Run: headless pygame with SDL's dummy video driver; simulated clock (each Clock.tick advances the game by its frame time, no real sleeping); random seed 0; keys injected as events and as key.get_pressed() state; no mouse input.
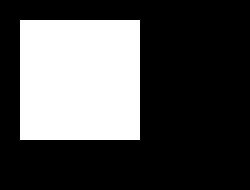
Frame 1 of 4 · flips 1–60 · no input
Frame 2 of 4 · flips 61–180 · tapped SPACE, RETURN · held RIGHT (→), D · screen unchanged from frame 1, image omitted
Frame 3 of 4 · flips 181–300 · held DOWN (↓), S · screen unchanged from frame 2, image omitted
Frame 4 of 4 · flips 301–420 · held LEFT (←), A, UP (↑), W · screen unchanged from frame 3, image omitted

The pygame program that drew these frames:

import pygame, sys # 滙入PyGame套件，系統模組

pygame.init() # 將PyGame初始化

#設定使用參數
size = width, height = 250, 190
White = (255, 255, 255)



#(1)產生視窗，以Surface物件回傳
screen = pygame.display.set_mode((size), 0, 32)
pygame.display.set_caption('產生畫布')



#(2).產生Surface物件, 上色，繪製成形
face = pygame.Surface([120, 120])
face.fill(White)
screen.blit(face, (20, 20))



#(3).偵測視窗是否被關閉
while True:
   for event in pygame.event.get():
      
      # 判斷事件的常數是否為QUIT常數
      if event.type == pygame.QUIT:
         pygame.quit() #quit()方法結束Pygame程序
         sys.exit()
      
   pygame.display.update()
